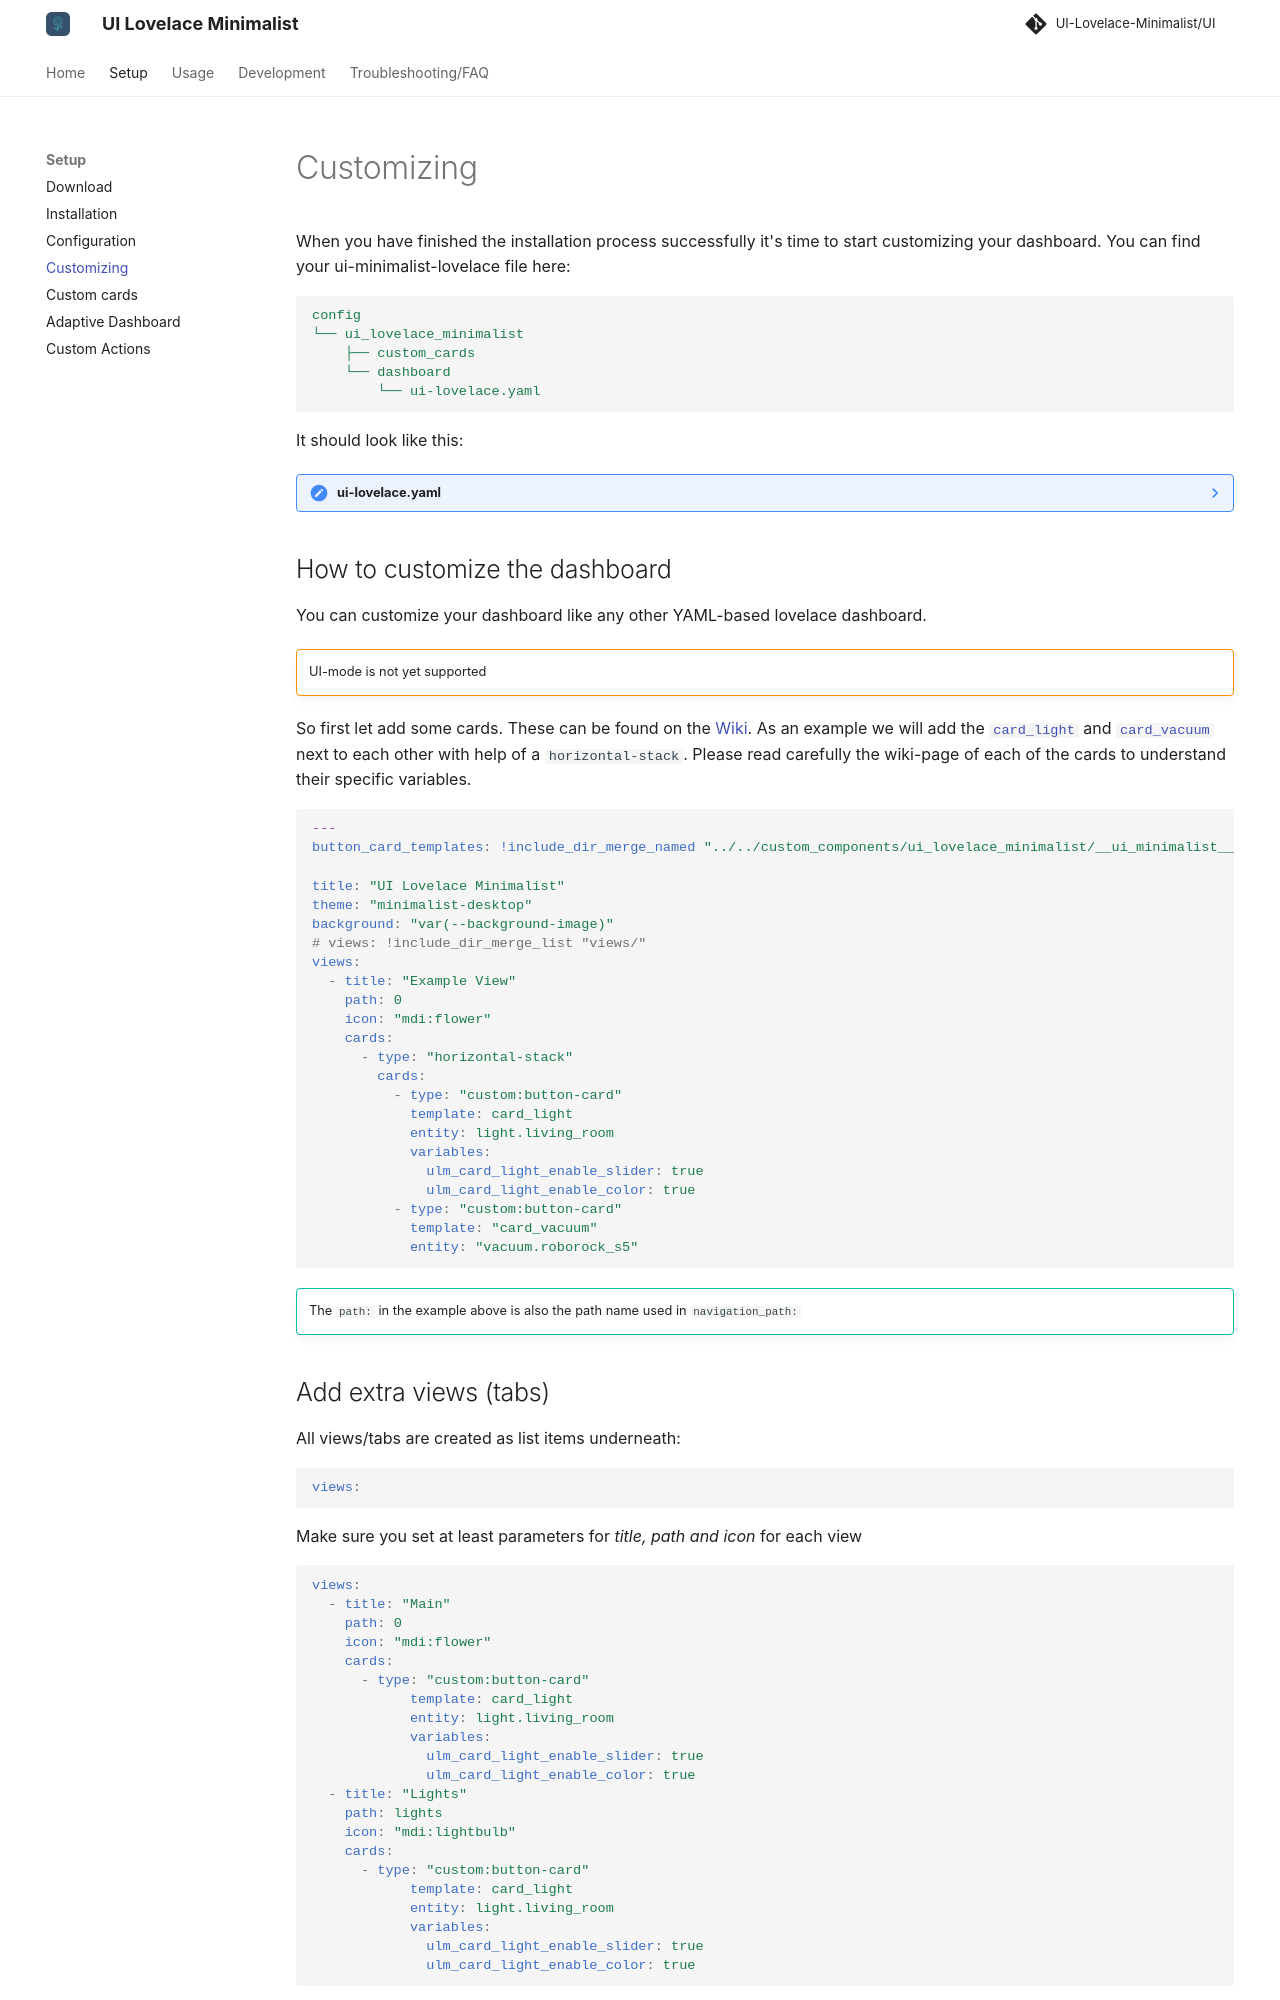

repository: alessandrosabbadini/UI-Lovelace-Minimalist-Cards · page: setup/customizing/index.html · generator: mkdocs

---
title: Customizing
hide:
  - toc
---

<!-- markdownlint-disable MD046 -->

When you have finished the installation process successfully it's time to start customizing your dashboard.
You can find your ui-minimalist-lovelace file here:

```yaml
config
└── ui_lovelace_minimalist
    ├── custom_cards
    └── dashboard
        └── ui-lovelace.yaml
```

It should look like this:

??? note "ui-lovelace.yaml"

    ```yaml
    --8<-- "custom_components/ui_lovelace_minimalist/lovelace/ui-lovelace.yaml"
    ```

## How to customize the dashboard

You can customize your dashboard like any other YAML-based lovelace dashboard.

!!! warning ""
    UI-mode is not yet supported
So first let add some cards. These can be found on the [Wiki](https://ui-lovelace-minimalist.github.io/UI/usage/cards/card_battery/). As an example we will add the [`card_light`](https://ui-lovelace-minimalist.github.io/UI/usage/cards/card_light/) and [`card_vacuum`](https://ui-lovelace-minimalist.github.io/UI/usage/cards/card_vacuum/) next to each other with help of a `horizontal-stack`. Please read carefully the wiki-page of each of the cards to understand their specific variables.

```yaml
---
button_card_templates: !include_dir_merge_named "../../custom_components/ui_lovelace_minimalist/__ui_minimalist__/ulm_templates/"

title: "UI Lovelace Minimalist"
theme: "minimalist-desktop"
background: "var(--background-image)"
# views: !include_dir_merge_list "views/"
views:
  - title: "Example View"
    path: 0
    icon: "mdi:flower"
    cards:
      - type: "horizontal-stack"
        cards:
          - type: "custom:button-card"
            template: card_light
            entity: light.living_room
            variables:
              ulm_card_light_enable_slider: true
              ulm_card_light_enable_color: true
          - type: "custom:button-card"
            template: "card_vacuum"
            entity: "vacuum.roborock_s5"
```

!!! tip ""

    The `path:` in the example above is also the path name used in `navigation_path:`

## Add extra views (tabs)

All views/tabs are created as list items underneath:

```yaml
views:
```

Make sure you set at least parameters for *title, path and icon* for each view

```yaml
views:
  - title: "Main"
    path: 0
    icon: "mdi:flower"
    cards:
      - type: "custom:button-card"
            template: card_light
            entity: light.living_room
            variables:
              ulm_card_light_enable_slider: true
              ulm_card_light_enable_color: true
  - title: "Lights"
    path: lights
    icon: "mdi:lightbulb"
    cards:
      - type: "custom:button-card"
            template: card_light
            entity: light.living_room
            variables:
              ulm_card_light_enable_slider: true
              ulm_card_light_enable_color: true
```
